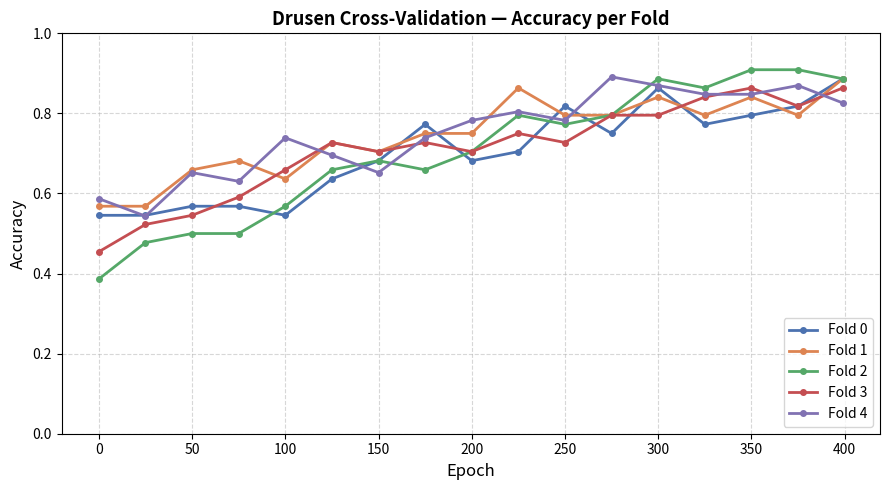

Recreate this plot in Python.
"""
Plot the per-fold accuracy trajectory across training epochs for the Drusen
cross-validation runs, one line per fold on a single graph (analogous to the
per-fold accuracy plots in Favero et al.).

Folds 1-4 are read from scripts/logs/training_cv_51.log (complete, 400
epochs). Fold 0 is read from scripts/logs/training_fold_0.txt, a separate
rerun log started after the original fold 0 run/archive — also complete.

Run:
    python experiments/fundus-unet/plot_cv_accuracy.py
"""

import os
import matplotlib.pyplot as plt
import matplotlib.ticker as mticker

# ── USER INPUT ────────────────────────────────────────────────────────────────
# One value per evaluation epoch (every SAVE_IMAGE_EPOCHS=25, NUM_EPOCHS=400
# -> 17 points at epochs 0,25,...,375,399), per fold.
ACCURACY_BY_FOLD = {
    "fold 0": [0.5455, 0.5455, 0.5682, 0.5682, 0.5455, 0.6364, 0.6818, 0.7727, 0.6818,
               0.7045, 0.8182, 0.7500, 0.8636, 0.7727, 0.7955, 0.8182, 0.8864],
    "fold 1": [0.5682, 0.5682, 0.6591, 0.6818, 0.6364, 0.7273, 0.7045, 0.7500, 0.7500,
               0.8636, 0.7955, 0.7955, 0.8409, 0.7955, 0.8409, 0.7955, 0.8864],
    "fold 2": [0.3864, 0.4773, 0.5000, 0.5000, 0.5682, 0.6591, 0.6818, 0.6591, 0.7045,
               0.7955, 0.7727, 0.7955, 0.8864, 0.8636, 0.9091, 0.9091, 0.8864],
    "fold 3": [0.4545, 0.5227, 0.5455, 0.5909, 0.6591, 0.7273, 0.7045, 0.7273, 0.7045,
               0.7500, 0.7273, 0.7955, 0.7955, 0.8409, 0.8636, 0.8182, 0.8636],
    "fold 4": [0.5870, 0.5435, 0.6522, 0.6304, 0.7391, 0.6957, 0.6522, 0.7391, 0.7826,
               0.8043, 0.7826, 0.8913, 0.8696, 0.8478, 0.8478, 0.8696, 0.8261],
}

EVAL_EPOCHS = [0, 25, 50, 75, 100, 125, 150, 175, 200, 225, 250, 275, 300, 325, 350, 375, 399]

OUTPUT_DIR = "experiments/fundus-unet/plots"
# ─────────────────────────────────────────────────────────────────────────────

FOLD_COLORS = {
    "fold 0": "#4C72B0",
    "fold 1": "#DD8452",
    "fold 2": "#55A868",
    "fold 3": "#C44E52",
    "fold 4": "#8172B2",
}
DEFAULT_COLOR = "#808080"


def main():
    os.makedirs(OUTPUT_DIR, exist_ok=True)

    active = {k: v for k, v in ACCURACY_BY_FOLD.items() if v}
    if not active:
        print("No accuracy values entered yet. Fill in ACCURACY_BY_FOLD and re-run.")
        return

    fig, ax = plt.subplots(figsize=(9, 5))

    for fold_name, values in active.items():
        epochs = EVAL_EPOCHS[:len(values)]
        color = FOLD_COLORS.get(fold_name, DEFAULT_COLOR)
        ax.plot(epochs, values, marker="o", linewidth=2, markersize=4,
                color=color, label=fold_name.capitalize())

    ax.set_xlabel("Epoch", fontsize=12)
    ax.set_ylabel("Accuracy", fontsize=12)
    ax.set_title("Drusen Cross-Validation — Accuracy per Fold", fontsize=13, fontweight="bold")
    ax.set_ylim(0.0, 1.0)
    ax.xaxis.set_major_locator(mticker.MaxNLocator(integer=True))
    ax.grid(True, linestyle="--", alpha=0.5)
    ax.legend(fontsize=10, loc="lower right")

    fig.tight_layout()
    path = os.path.join(OUTPUT_DIR, "cv_accuracy_per_fold.png")
    fig.savefig(path, dpi=150)
    plt.close(fig)
    print(f"Saved: {path}")


if __name__ == "__main__":
    main()
